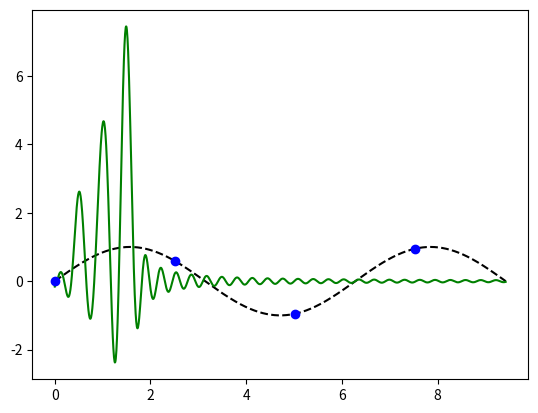

Reproduce this figure in Python.
import matplotlib.pyplot as plt
import numpy as np

t0, t1 = 0, 1.5
N = 1e4

def x(t, Tl) :
	out = [0 for i in t]
	for i in range(len(t)) :
		for k in range(len(Tl))	:
			out[i] += Tl[k]*np.sinc(np.pi*(k-2*t[i]))		
	return out

def signal(Ts) :
	Tl = [2*np.pi*(t0 + t*Ts) for t in range(int(t1/Ts)+1)]
	Tex = [2*np.pi*(t0 + t*1e-3) for t in range(int(t1/1e-3)+1)]
	plt.plot(Tex, np.sin(Tex), 'k--')
	plt.plot(Tex, x(Tex, Tl), 'g-')
	plt.plot(Tl, np.sin(Tl), 'bo')

signal(0.4)

#signal(3, 'r*')
plt.show()
